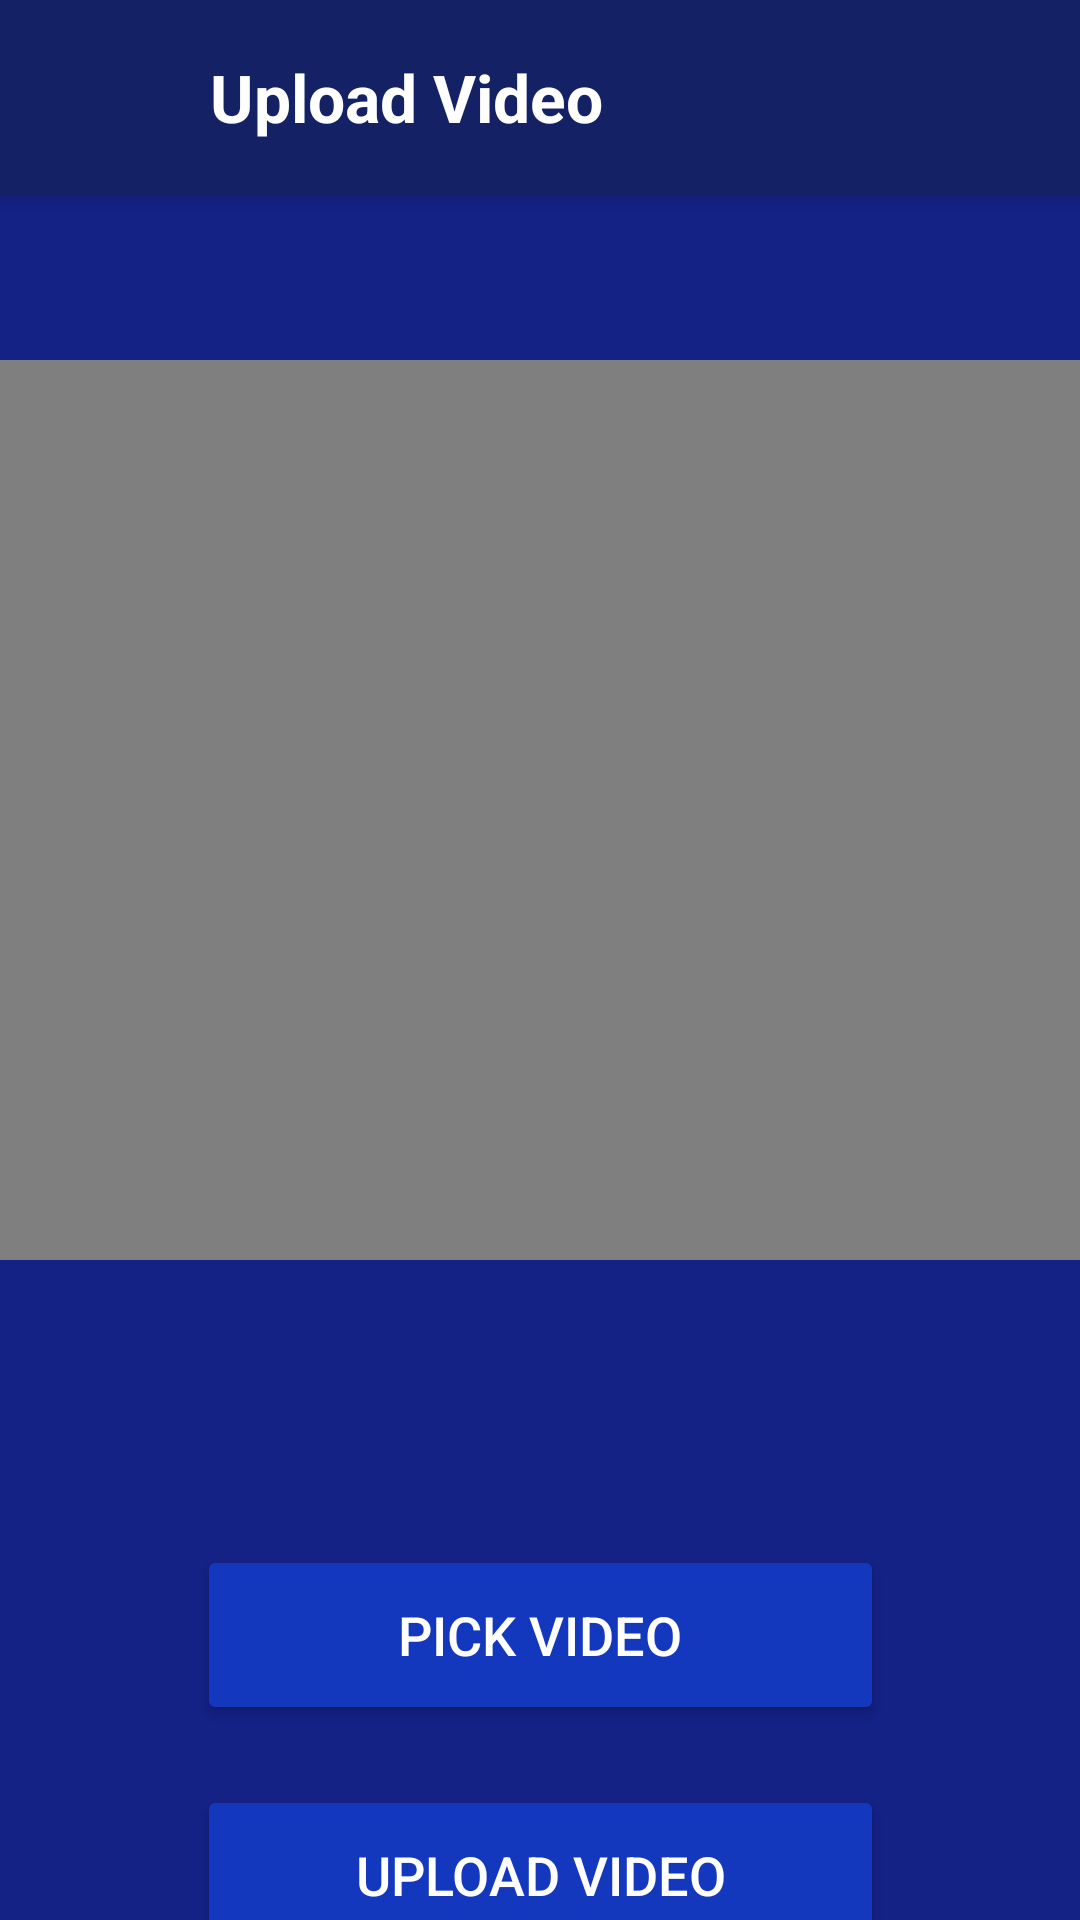

The Android layout XML behind this screen, and the referenced resources:
<!-- AndroidManifest.xml: application theme Theme.TeleHealthCareApp -->
<!-- res/layout/activity_upload_video.xml -->
<?xml version="1.0" encoding="utf-8"?>
<androidx.drawerlayout.widget.DrawerLayout xmlns:android="http://schemas.android.com/apk/res/android"
    xmlns:app="http://schemas.android.com/apk/res-auto"
    xmlns:tools="http://schemas.android.com/tools"
    android:id="@+id/drawerlayout"
    android:layout_width="match_parent"
    android:layout_height="match_parent"
    android:background="@color/blue_backround_color"
    tools:context=".Upload_Video"
    tools:openDrawer="start">


    <androidx.constraintlayout.widget.ConstraintLayout
        android:layout_width="match_parent"
        android:layout_height="match_parent">


        <androidx.appcompat.widget.Toolbar
            android:id="@+id/toolbar"
            android:layout_width="match_parent"
            android:layout_height="65dp"
            android:background="#142165"
            android:elevation="4dp"
            android:gravity="center"
            android:theme="@style/ThemeOverlay.AppCompat.Dark.ActionBar"
            tools:ignore="MissingConstraints"
            tools:layout_editor_absoluteX="0dp"
            tools:layout_editor_absoluteY="4dp">

            <TextView
                android:id="@+id/toolbar_title"
                android:layout_width="wrap_content"
                android:layout_height="wrap_content"
                android:layout_marginStart="70dp"
                android:text="Upload Video"
                android:textColor="@color/white"
                android:textSize="22sp"
                android:textStyle="bold" />

        </androidx.appcompat.widget.Toolbar>



        <VideoView
            android:id="@+id/video_view"
            android:layout_width="match_parent"
            android:layout_height="300dp"
            android:layout_marginTop="120dp"
            app:layout_constraintTop_toTopOf="parent"
            app:layout_constraintStart_toStartOf="parent"
            app:layout_constraintEnd_toEndOf="parent"/>






        <Button
            android:id="@+id/pick_video_button"
            android:layout_width="229dp"
            android:layout_height="60dp"
            android:backgroundTint="#1338BE"
            android:text="Pick Video"
            android:textColor="@color/white"
            android:textSize="18sp"
            android:layout_marginTop="450dp"
            app:layout_constraintTop_toBottomOf="@+id/toolbar"
            app:layout_constraintEnd_toEndOf="parent"
            app:layout_constraintStart_toStartOf="parent"/>




        <Button
            android:id="@+id/upload_video_button"
            android:layout_width="229dp"
            android:layout_height="60dp"
            android:backgroundTint="#1338BE"
            android:text="Upload Video"
            android:textColor="@color/white"
            android:textSize="18sp"
            android:layout_marginTop="530dp"
            app:layout_constraintTop_toBottomOf="@+id/toolbar"
            app:layout_constraintEnd_toEndOf="parent"
            app:layout_constraintStart_toStartOf="parent"/>





    </androidx.constraintlayout.widget.ConstraintLayout>








    <com.google.android.material.navigation.NavigationView
        android:id="@+id/navigation_view"
        android:layout_width="wrap_content"
        android:layout_height="match_parent"
        android:layout_gravity="start"
        app:headerLayout="@layout/menu_header"
        app:menu="@menu/side_bar_menu">


        <TextView
            android:id="@+id/name22"
            android:layout_width="wrap_content"
            android:layout_height="wrap_content"
            android:layout_marginStart="19dp"
            android:layout_marginTop="110dp"
            android:textColor="@color/white"
            android:textSize="21sp"
            android:textStyle="bold" />


        <TextView
            android:id="@+id/email22"
            android:layout_width="wrap_content"
            android:layout_height="wrap_content"
            android:layout_marginStart="19dp"
            android:layout_marginTop="140dp"
            android:textColor="@color/white"
            android:textSize="19sp" />

    </com.google.android.material.navigation.NavigationView>


</androidx.drawerlayout.widget.DrawerLayout>
<!-- res/layout/menu_header.xml (included above) -->
<?xml version="1.0" encoding="utf-8"?>
<LinearLayout xmlns:android="http://schemas.android.com/apk/res/android"
    android:layout_width="match_parent"
    android:layout_height="182dp"
    android:background="#142165"
    android:orientation="vertical">


    <ImageView
        android:layout_width="100dp"
        android:layout_height="100dp"
        android:layout_marginStart="0dp"
        android:layout_marginTop="8dp"
        android:src="@drawable/ic_white_profile" />


    <TextView
        android:id="@+id/name22"
        android:layout_width="wrap_content"
        android:layout_height="wrap_content"
        android:layout_marginStart="17dp"
        android:textColor="@color/white"
        android:textStyle="bold"
        android:textSize="21sp"/>


    <TextView
        android:id="@+id/email22"
        android:layout_width="wrap_content"
        android:layout_height="wrap_content"
        android:layout_marginStart="17dp"
        android:textColor="@color/white"
        android:textSize="19sp"/>


</LinearLayout>
<!-- resources referenced by this layout -->
<resources>
  <color name="blue_backround_color">#142185</color>
  <color name="white">#FFFFFFFF</color>
  <!-- drawable ic_white_profile (drawable) -->
  <vector
      android:height="24dp"
      android:tint="@color/white"
      android:viewportHeight="24"
      android:viewportWidth="24"
      android:width="24dp"
      xmlns:android="http://schemas.android.com/apk/res/android">
  
      <path
          android:fillColor="@android:color/white"
          android:pathData="M12,12c2.21,0 4,-1.79 4,-4s-1.79,-4 -4,-4 -4,1.79 -4,4 1.79,4 4,4zM12,14c-2.67,0 -8,1.34 -8,4v2h16v-2c0,-2.66 -5.33,-4 -8,-4z"/>
  </vector>
  <style name="Theme.TeleHealthCareApp" parent="Theme.AppCompat.Light.NoActionBar">
          
          <item name="colorPrimary">@color/purple_500</item>
          <item name="colorPrimaryVariant">@color/purple_700</item>
          <item name="colorOnPrimary">@color/white</item>
          
          <item name="colorSecondary">@color/teal_200</item>
          <item name="colorSecondaryVariant">@color/teal_700</item>
          <item name="colorOnSecondary">@color/black</item>
          
          <item name="android:statusBarColor" tools:targetApi="l">?attr/colorPrimaryVariant</item>
          
      </style>
  <color name="purple_500">#FF6200EE</color>
  <color name="purple_700">#FF3700B3</color>
  <color name="teal_200">#FF03DAC5</color>
  <color name="teal_700">#FF018786</color>
  <color name="black">#FF000000</color>
</resources>
